Run: headless pygame with SDL's dummy video driver; simulated clock (each Clock.tick advances the game by its frame time, no real sleeping); random seed 0; keys injected as events and as key.get_pressed() state; no mouse input.
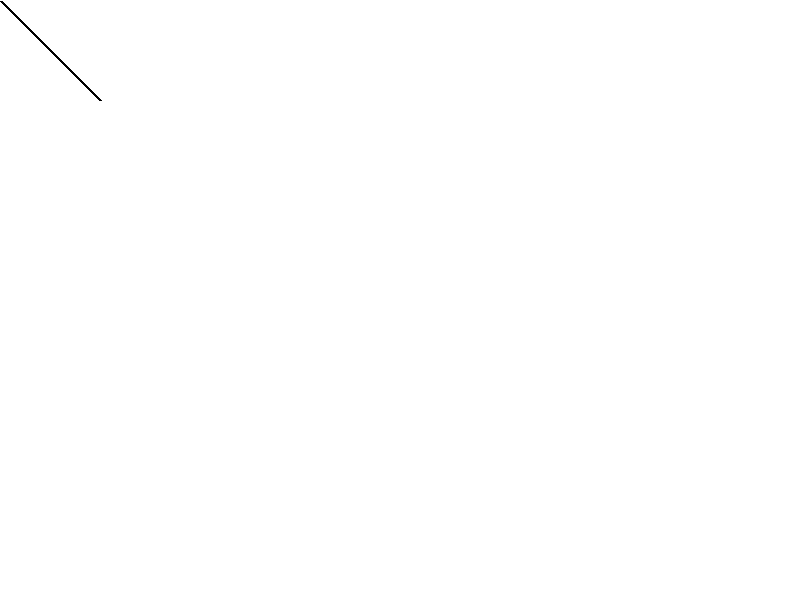
Frame 1 of 4 · flips 1–60 · no input
Frame 2 of 4 · flips 61–180 · tapped SPACE, RETURN · held RIGHT (→), D · screen unchanged from frame 1, image omitted
Frame 3 of 4 · flips 181–300 · held DOWN (↓), S · screen unchanged from frame 2, image omitted
Frame 4 of 4 · flips 301–420 · held LEFT (←), A, UP (↑), W · screen unchanged from frame 3, image omitted

The pygame program that drew these frames:

import pygame
import random
import sys

# Colors
WHITE = (255, 255, 255)
BLACK = (0, 0, 0)

# Initialize pygame
pygame.init()

# Window setup
WIDTH, HEIGHT = 800, 600
screen = pygame.display.set_mode((WIDTH, HEIGHT))
pygame.display.set_caption("Φιδάκια και Σκάλες")

# Font
font = pygame.font.SysFont(None, 48)

# Main loop
running = True
while running:
    for event in pygame.event.get():
        if event.type == pygame.QUIT:
            running = False

        # Check if space was pressed
        if event.type == pygame.KEYDOWN:
            if event.key == pygame.K_SPACE:
                print("Space Precces")

    screen.fill(WHITE)
    pygame.draw.line(screen, BLACK, (1, 1), (100, 100), 3)

    pygame.display.flip()

pygame.quit()
sys.exit()
